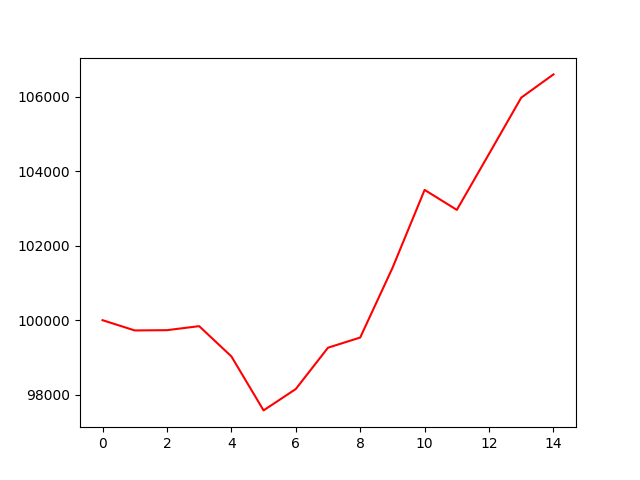

Source data for this figure (header and first rows):
account_value, date, daily_return
100000, 2023-10-19, 
99725, 2023-10-20, -0.002748
99732, 2023-10-23, 7.030514899875051e-05
99840, 2023-10-24, 0.001083
99029, 2023-10-25, -0.008127
97580, 2023-10-26, -0.01463
98153, 2023-10-27, 0.005879
99262, 2023-10-30, 0.01129
99535, 2023-10-31, 0.00275
101399, 2023-11-01, 0.01873
103496, 2023-11-02, 0.02068
102960, 2023-11-03, -0.005178
104463, 2023-11-06, 0.0146
105971, 2023-11-07, 0.01444
106595, 2023-11-08, 0.005881
